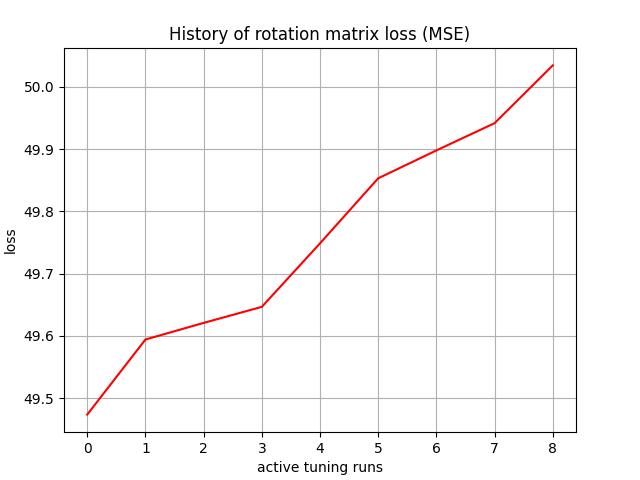

The file beside this chart, header and first rows:
, 0
0, 49.47
1, 49.59
2, 49.62
3, 49.65
4, 49.75
5, 49.85
6, 49.9
7, 49.94
8, 50.03
